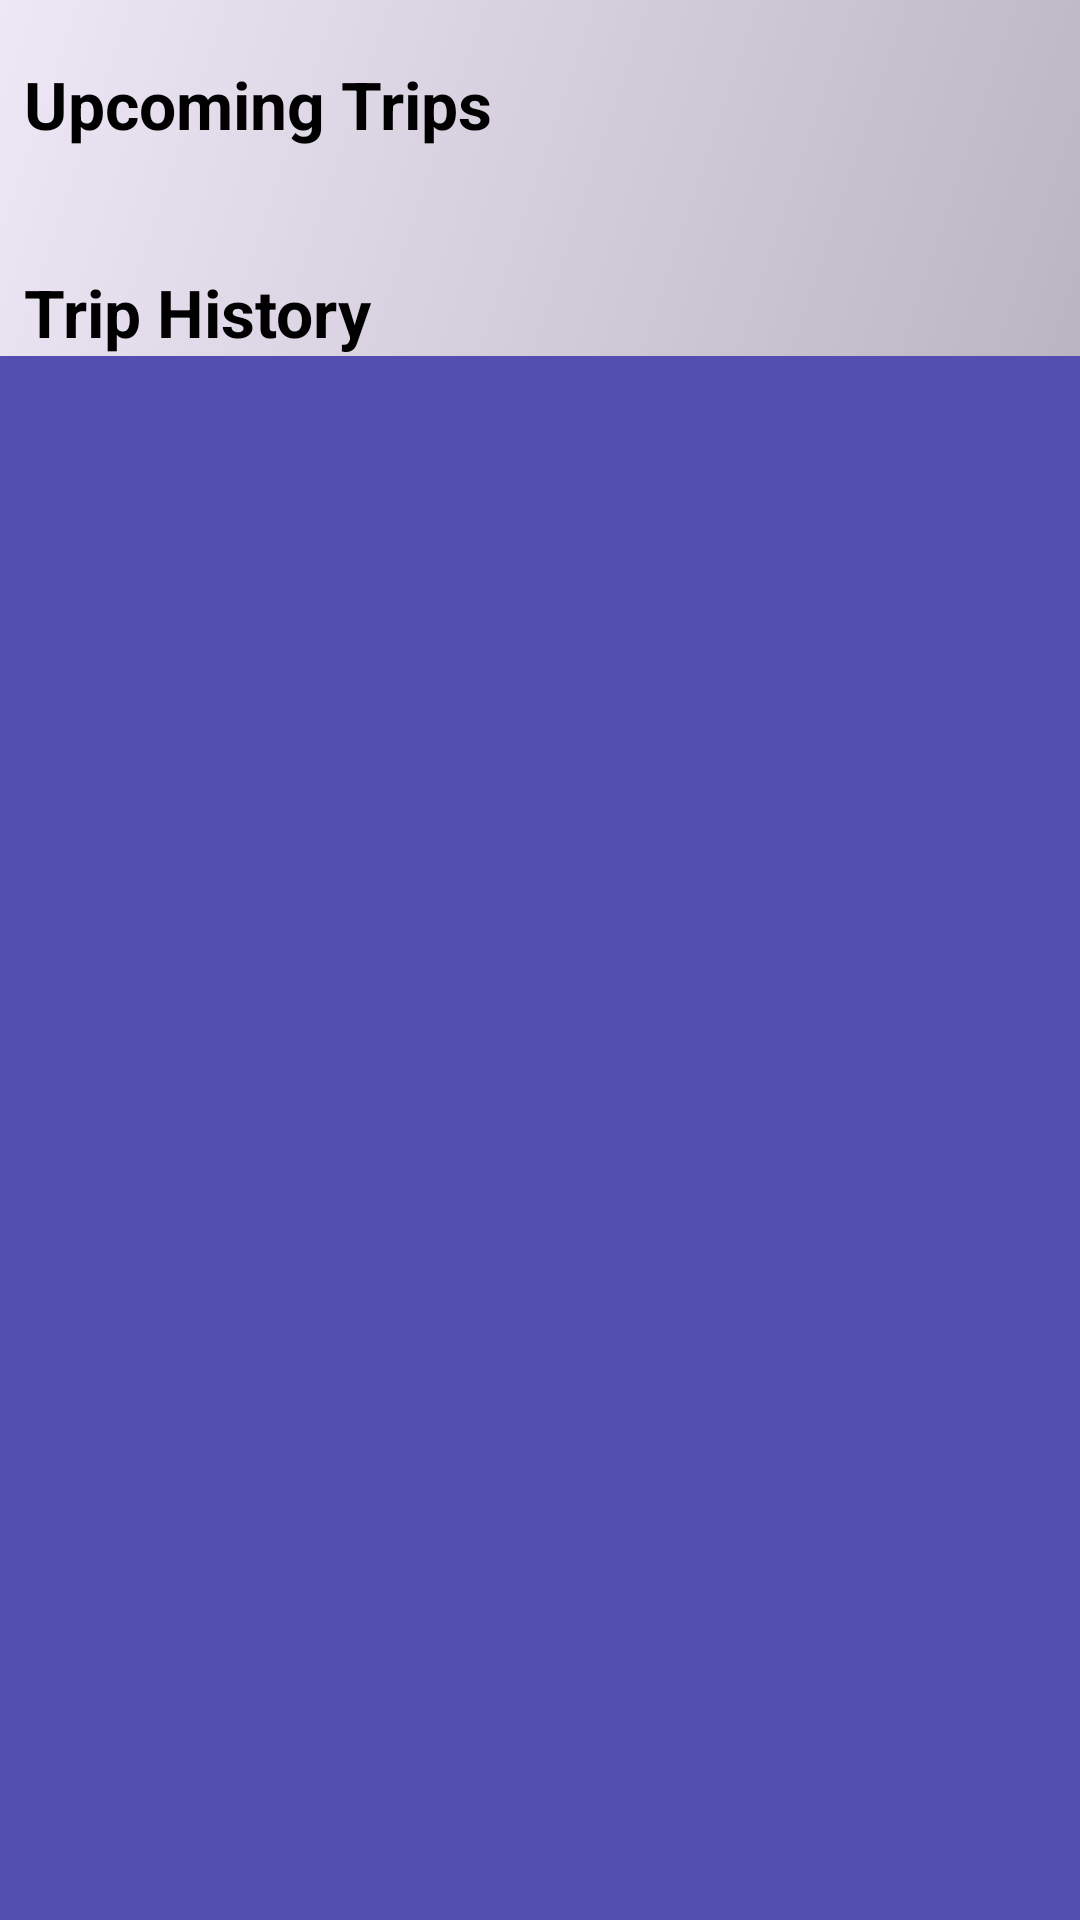

Here is an Android app screen rendered from its layout file. Give the layout XML and the strings, colors and styles it references.
<!-- AndroidManifest.xml: application theme AppTheme -->
<!-- res/layout/fragment_booking.xml -->
<?xml version="1.0" encoding="utf-8"?>
<androidx.constraintlayout.widget.ConstraintLayout xmlns:android="http://schemas.android.com/apk/res/android"
    xmlns:app="http://schemas.android.com/apk/res-auto"
    xmlns:tools="http://schemas.android.com/tools"
    android:layout_width="match_parent"
    android:layout_height="match_parent"
    android:background="@color/trip_history_bg">

    <ScrollView
        android:layout_width="match_parent"
        android:layout_height="match_parent">

        <LinearLayout
            android:layout_width="match_parent"
            android:layout_height="wrap_content"
            android:orientation="vertical"
            android:background="@drawable/login_background">

            <LinearLayout
                android:id="@+id/llmTrip"
                android:layout_width="match_parent"
                android:layout_height="match_parent"
                android:orientation="vertical"
                android:paddingTop="20sp"
                android:paddingBottom="20sp">

                <TextView
                    android:id="@+id/txtTrips"
                    android:layout_width="wrap_content"
                    android:layout_height="wrap_content"
                    android:layout_marginStart="8dp"
                    android:layout_marginEnd="8dp"
                    android:fontFamily="sans-serif"
                    android:text="Upcoming Trips"
                    android:textColor="@color/color_black"
                    android:textSize="22sp"
                    android:textStyle="bold" />

                <androidx.recyclerview.widget.RecyclerView
                    android:id="@+id/rvBookings"
                    android:layout_width="match_parent"
                    android:layout_height="wrap_content"
                    android:layout_marginStart="8dp"
                    android:layout_marginEnd="8dp" />
            </LinearLayout>

            <LinearLayout
                android:id="@+id/llmTripHist"
                android:layout_width="match_parent"
                android:layout_height="match_parent"
                android:orientation="vertical"
                android:paddingTop="20sp">

                <TextView
                    android:id="@+id/txtTripHistory"
                    android:layout_width="wrap_content"
                    android:layout_height="wrap_content"
                    android:layout_marginStart="8dp"
                    android:layout_marginEnd="8dp"
                    android:fontFamily="sans-serif"
                    android:text="Trip History"
                    android:textColor="@color/color_black"
                    android:textSize="22sp"
                    android:textStyle="bold" />

                <androidx.recyclerview.widget.RecyclerView
                    android:id="@+id/rvBookingsHist"
                    android:layout_width="match_parent"
                    android:layout_height="wrap_content"
                    android:layout_marginStart="8dp"
                    android:layout_marginEnd="8dp" />
            </LinearLayout>

        </LinearLayout>
    </ScrollView>

</androidx.constraintlayout.widget.ConstraintLayout>
<!-- resources referenced by this layout -->
<resources>
  <color name="color_black">#000000</color>
  <color name="trip_history_bg">#524fb0</color>
  <!-- drawable login_background (drawable) -->
  <?xml version="1.0" encoding="utf-8"?>
  <shape xmlns:android="http://schemas.android.com/apk/res/android">
      <gradient android:angle="135"
          android:startColor="@color/bg_color1"
          android:endColor="@color/bg_color2"
          />
  </shape>
  <style name="AppTheme" parent="Theme.MaterialComponents.Light.DarkActionBar">
          
          <item name="android:windowNoTitle">true</item>
          <item name="android:windowActionBar">false</item>
          <item name="colorPrimary">#AD1457</item>
          <item name="colorPrimaryDark">#880E4F</item>
          <item name="colorAccent">#F50057</item>
      </style>
  <color name="bg_color1">#bbb5c3</color>
  <color name="bg_color2">#ede7f6</color>
</resources>
